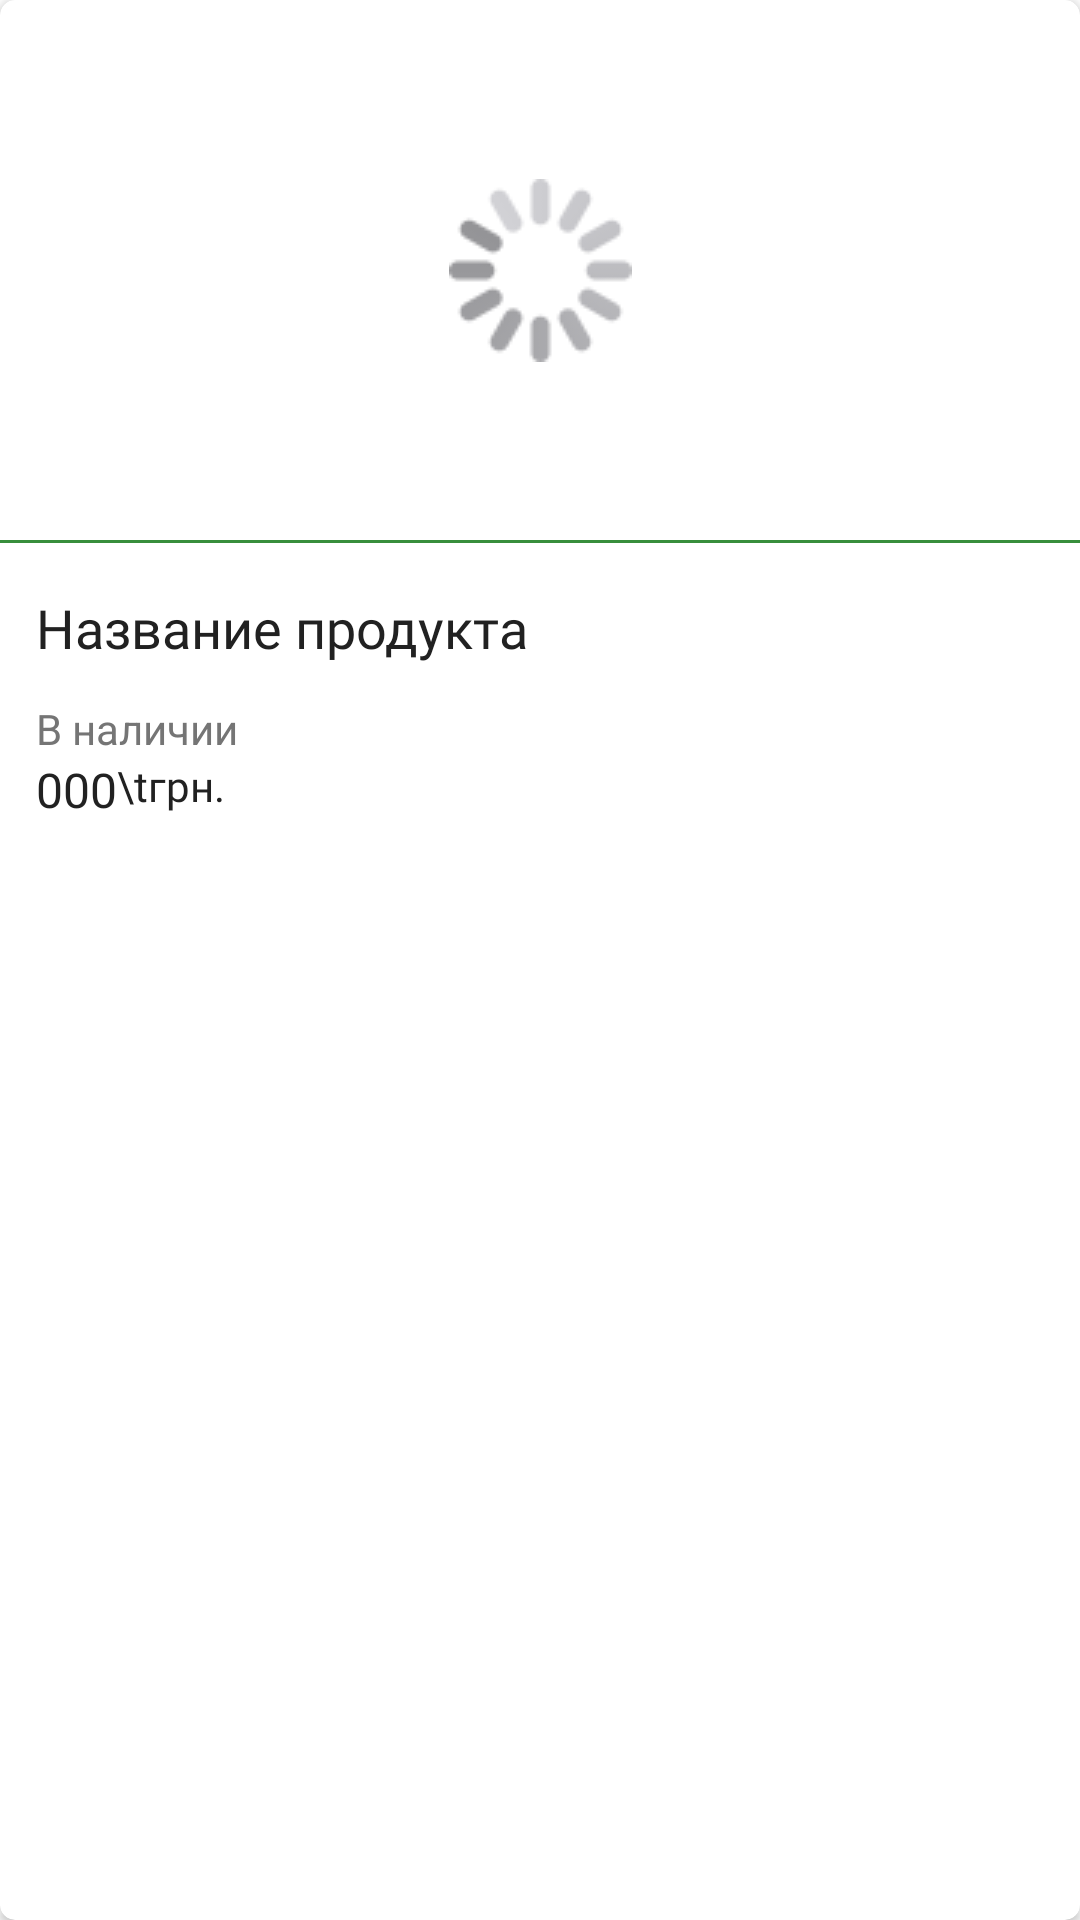

This screen was rendered from an Android layout file. Write that file and the resources it references.
<!-- AndroidManifest.xml: application theme AppTheme -->
<!-- res/layout/goods_item.xml -->
<?xml version="1.0" encoding="utf-8"?>
<androidx.cardview.widget.CardView xmlns:android="http://schemas.android.com/apk/res/android"
    xmlns:app="http://schemas.android.com/apk/res-auto"
    android:layout_width="match_parent"
    android:layout_height="wrap_content"
    android:layout_marginStart="5dp"
    android:layout_marginTop="10dp"
    android:layout_marginEnd="5dp"
    android:layout_marginBottom="10dp"
    app:cardCornerRadius="5dp"
    app:cardElevation="2dp">

    <LinearLayout
        android:layout_width="match_parent"
        android:layout_height="wrap_content"
        android:orientation="vertical">

        <FrameLayout
            android:layout_width="match_parent"
            android:layout_height="180dp">

            <RelativeLayout
                android:layout_width="match_parent"
                android:layout_height="wrap_content">

                <ImageView
                    android:layout_width="match_parent"
                    android:layout_height="match_parent"
                    android:scaleType="centerInside"
                    android:src="@drawable/progress_image" />

                <ImageView
                    android:id="@+id/mImage"
                    android:layout_width="match_parent"
                    android:layout_height="match_parent"
                    android:scaleType="centerCrop" />

            </RelativeLayout>

        </FrameLayout>

        <View
            android:layout_width="match_parent"
            android:layout_height="1dp"
            android:background="@color/colorPrimaryDark" />

        <LinearLayout
            android:layout_width="match_parent"
            android:layout_height="wrap_content"
            android:layout_marginStart="12dp"
            android:layout_marginTop="16dp"
            android:layout_marginEnd="12dp"
            android:layout_marginBottom="12dp"
            android:orientation="vertical">

            <TextView
                android:id="@+id/mTitle"
                android:layout_width="wrap_content"
                android:layout_height="wrap_content"
                android:ellipsize="end"
                android:fontFamily="@font/bookos"
                android:maxLines="2"
                android:singleLine="false"
                android:text="Название продукта"
                android:textColor="@color/colorPrimaryText"
                android:textSize="18sp" />


            <LinearLayout
                android:layout_width="match_parent"
                android:layout_height="wrap_content"
                android:layout_marginTop="12dp"
                android:orientation="horizontal">

                <LinearLayout
                    android:layout_width="match_parent"
                    android:layout_height="wrap_content"
                    android:orientation="vertical">

                    <TextView
                        android:id="@+id/mAvailability"
                        android:layout_width="wrap_content"
                        android:layout_height="wrap_content"
                        android:ellipsize="end"
                        android:maxLines="1"
                        android:singleLine="true"
                        android:text="В наличии"
                        android:textColor="@color/colorSecondaryText"
                        android:textSize="14sp" />

                    <LinearLayout
                        android:layout_width="wrap_content"
                        android:layout_height="wrap_content"
                        android:orientation="horizontal">

                        <TextView
                            android:id="@+id/mPrice"
                            android:layout_width="wrap_content"
                            android:layout_height="wrap_content"
                            android:fontFamily="@font/bookosb"
                            android:text="000"
                            android:textColor="@color/colorPrimaryText"
                            android:textSize="16sp" />

                        <TextView
                            android:layout_width="wrap_content"
                            android:layout_height="match_parent"
                            android:fontFamily="@font/bookosb"
                            android:text="\tгрн."
                            android:textColor="@color/colorPrimaryText"
                            android:textSize="14sp" />

                    </LinearLayout>

                </LinearLayout>

            </LinearLayout>

        </LinearLayout>

    </LinearLayout>

</androidx.cardview.widget.CardView>
<!-- resources referenced by this layout -->
<resources>
  <color name="colorPrimaryDark">#388E3C</color>
  <color name="colorPrimaryText">#212121</color>
  <color name="colorSecondaryText">#757575</color>
  <!-- drawable progress_image: png bitmap (drawable, 1882 bytes) -->
  <style name="AppTheme" parent="Theme.AppCompat.Light.DarkActionBar">
          
          <item name="android:windowIsTranslucent">true</item>
          <item name="android:windowBackground">@android:color/transparent</item>
          <item name="colorPrimary">@color/colorPrimary</item>
          <item name="colorPrimaryDark">@color/colorPrimaryDark</item>
          <item name="colorAccent">@color/colorAccent</item>
      </style>
  <color name="colorPrimary">#4CAF50</color>
  <color name="colorAccent">#8BC34A</color>
</resources>
